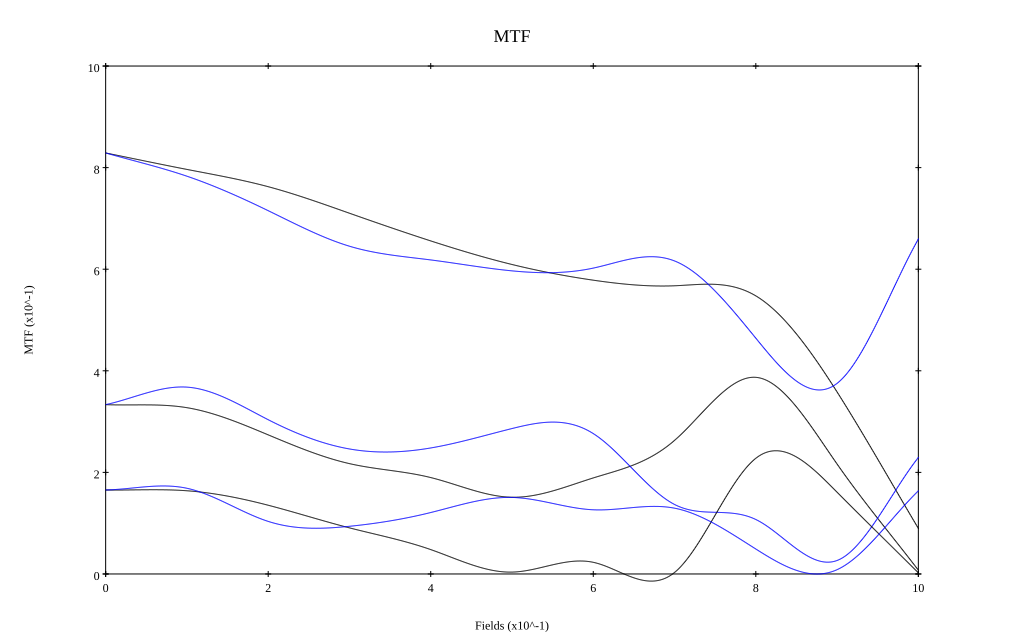

Values plotted in this chart, from the file beside it:
, 0, 0.1, 0.2, 0.3, 0.4, 0.5, 0.6, 0.7, 0.8, 0.9, 1
10 sag, 0.829, 0.796, 0.762, 0.71, 0.656, 0.609, 0.578, 0.567, 0.547, 0.358, 0.09
10 tan, 0.829, 0.783, 0.715, 0.645, 0.618, 0.597, 0.602, 0.616, 0.464, 0.375, 0.659
30 sag, 0.333, 0.327, 0.274, 0.217, 0.19, 0.151, 0.189, 0.263, 0.387, 0.216, 0.007
30 tan, 0.333, 0.368, 0.304, 0.246, 0.248, 0.286, 0.276, 0.137, 0.107, 0.027, 0.229
50 sag, 0.165, 0.164, 0.135, 0.091, 0.048, 0.004, 0.023, 0.003, 0.228, 0.161, 0.002
50 tan, 0.165, 0.169, 0.103, 0.094, 0.121, 0.151, 0.126, 0.13, 0.049, 0.008, 0.164
